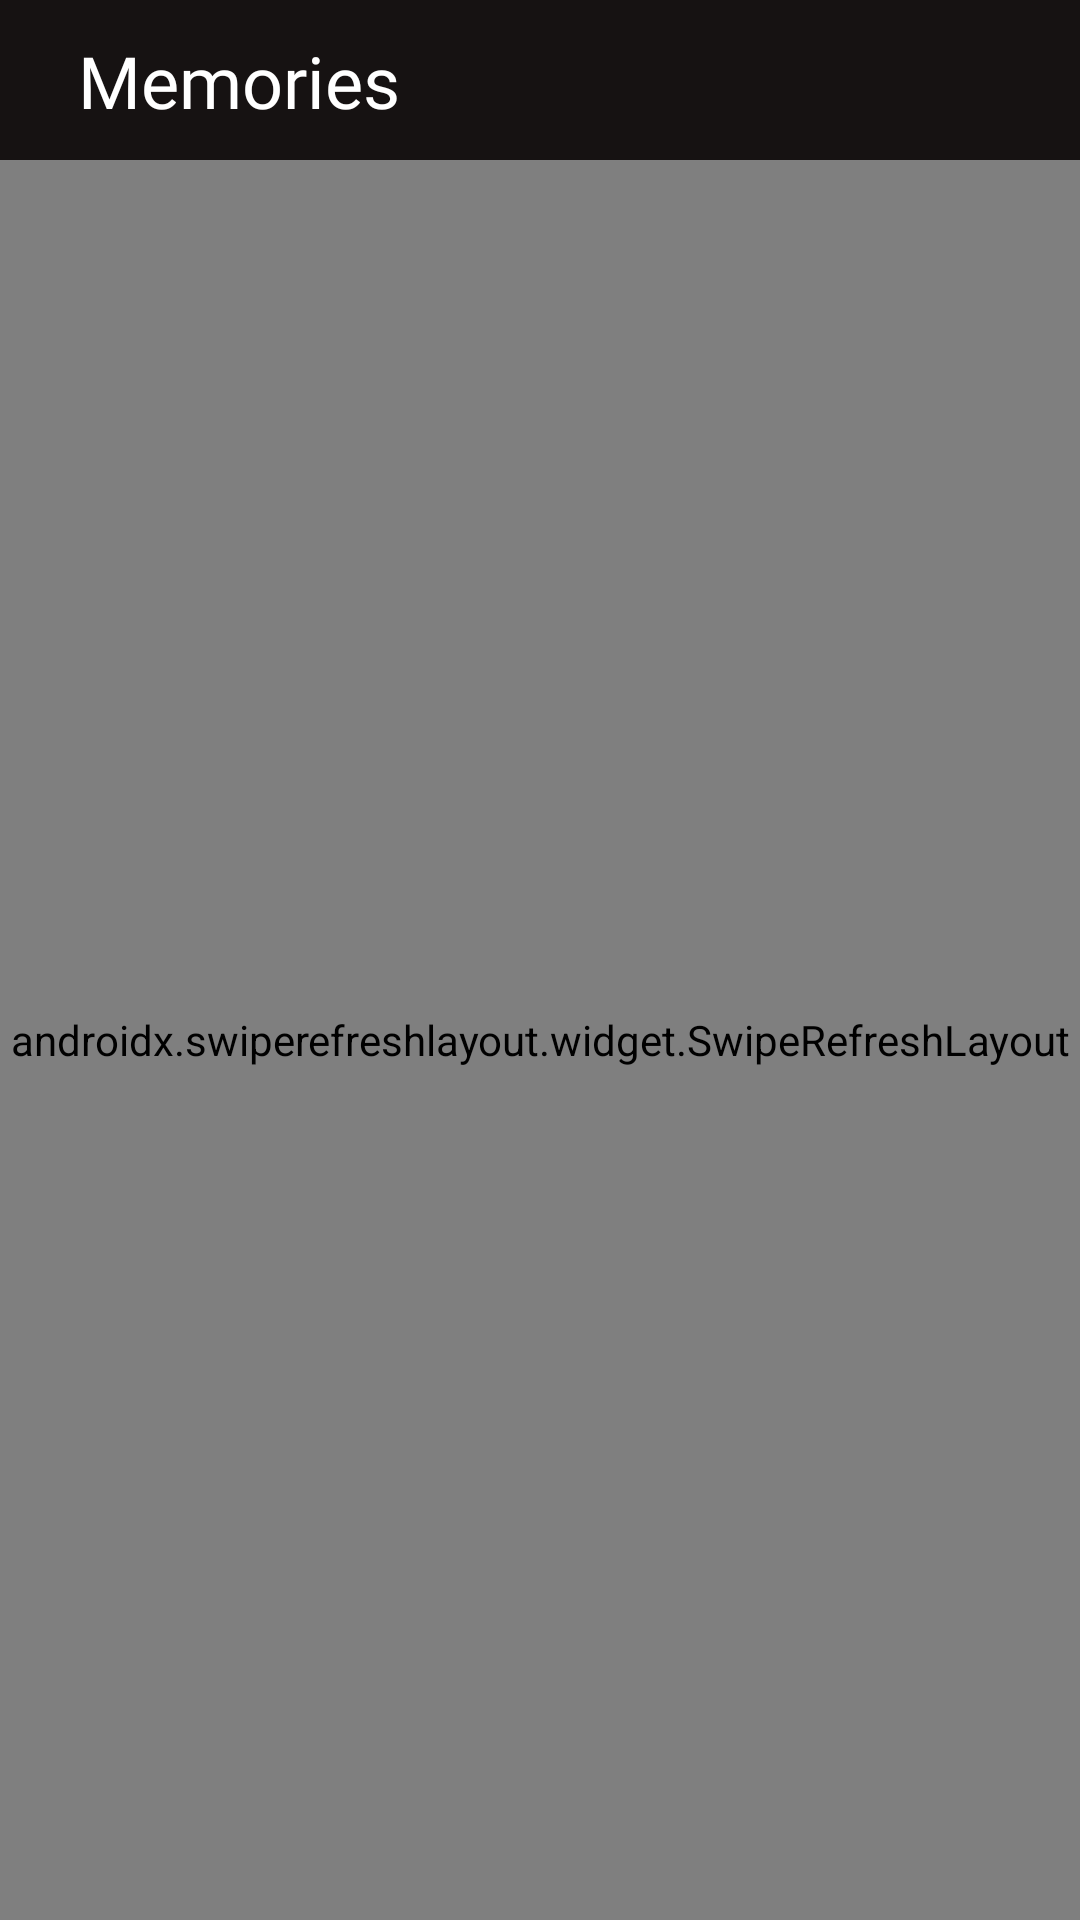

Produce the Android XML layout that renders to this screen, including the resource entries it uses.
<!-- AndroidManifest.xml: application theme Theme.RouteAndroid -->
<!-- res/layout/fragment_memories.xml -->
<?xml version="1.0" encoding="utf-8"?>
<LinearLayout
    xmlns:android="http://schemas.android.com/apk/res/android"
    xmlns:app="http://schemas.android.com/apk/res-auto"
    xmlns:tools="http://schemas.android.com/tools"
    android:layout_width="match_parent"
    android:layout_height="match_parent"
    android:orientation="vertical">

    <androidx.appcompat.widget.Toolbar
        android:id="@+id/memories_toolbar"
        android:layout_width="match_parent"
        android:layout_height="match_parent"
        app:contentInsetLeft="0dp"
        app:contentInsetStart="0dp"
        app:titleTextColor="@color/white"
        android:background="@color/actionBarBlack"
        android:layout_weight="11">

        <androidx.constraintlayout.widget.ConstraintLayout
            android:layout_width="match_parent"
            android:layout_height="match_parent"
            android:paddingHorizontal="10dp">

            <TextView
                android:id="@+id/memories_textView"
                android:layout_width="wrap_content"
                android:layout_height="wrap_content"
                android:layout_marginStart="16dp"
                android:fontFamily="@font/aclonica"
                android:text="Memories"
                android:textColor="@color/white"
                android:textSize="24sp"
                app:layout_constraintBottom_toBottomOf="parent"
                app:layout_constraintStart_toEndOf="@+id/memories_back_icon"
                app:layout_constraintTop_toTopOf="parent">

            </TextView>

            <ImageView
                android:id="@+id/memories_add_memory_icon"
                android:layout_width="wrap_content"
                android:layout_height="wrap_content"
                android:clickable="true"
                android:foregroundGravity="center"
                android:src="@drawable/memories_add_icon"
                app:layout_constraintBottom_toBottomOf="parent"
                app:layout_constraintEnd_toEndOf="parent"
                app:layout_constraintTop_toTopOf="parent"
                app:tint="@color/white">

            </ImageView>

            <ImageView
                android:id="@+id/memories_back_icon"
                android:layout_width="wrap_content"
                android:layout_height="wrap_content"
                android:clickable="true"
                android:foregroundGravity="center"
                android:src="@drawable/back_icon"
                app:layout_constraintBottom_toBottomOf="parent"
                app:layout_constraintStart_toStartOf="parent"
                app:layout_constraintTop_toTopOf="parent"
                app:tint="@color/white">

            </ImageView>


        </androidx.constraintlayout.widget.ConstraintLayout>

    </androidx.appcompat.widget.Toolbar>


    <androidx.swiperefreshlayout.widget.SwipeRefreshLayout
        android:id="@+id/memories_swipe_refresh_layout"
        android:layout_width="match_parent"
        android:layout_height="match_parent"
        android:layout_weight="1">

        <androidx.constraintlayout.widget.ConstraintLayout
            android:layout_width="match_parent"
            android:layout_height="match_parent">

            <androidx.recyclerview.widget.RecyclerView
                android:id="@+id/memories_recycler_view"
                android:layout_width="0dp"
                android:layout_height="0dp"
                app:layout_constraintBottom_toBottomOf="parent"
                app:layout_constraintEnd_toEndOf="parent"
                app:layout_constraintStart_toStartOf="parent"
                app:layout_constraintTop_toTopOf="parent" />

            <TextView
                android:id="@+id/memories_error_text"
                android:layout_width="wrap_content"
                android:layout_height="wrap_content"
                android:fontFamily="@font/aclonica"
                android:text="error"
                android:visibility="gone"
                app:layout_constraintBottom_toBottomOf="parent"
                app:layout_constraintEnd_toEndOf="parent"
                app:layout_constraintStart_toStartOf="parent"
                app:layout_constraintTop_toTopOf="parent"/>

            <ProgressBar
                android:id="@+id/memories_progress_bar"
                android:layout_width="wrap_content"
                android:layout_height="wrap_content"
                app:layout_constraintBottom_toBottomOf="parent"
                app:layout_constraintEnd_toEndOf="parent"
                android:visibility="gone"
                app:layout_constraintStart_toStartOf="parent"
                app:layout_constraintTop_toTopOf="parent">

            </ProgressBar>

        </androidx.constraintlayout.widget.ConstraintLayout>

    </androidx.swiperefreshlayout.widget.SwipeRefreshLayout>


</LinearLayout>
<!-- resources referenced by this layout -->
<resources>
  <color name="actionBarBlack">#161212</color>
  <color name="white">#FFFFFFFF</color>
  <style name="Theme.RouteAndroid" parent="Theme.MaterialComponents.Light.DarkActionBar">
          
          <item name="colorPrimary">@color/white</item>
          <item name="colorPrimaryVariant">@color/white</item>
          <item name="colorOnPrimary">@color/white</item>
          
          <item name="colorSecondary">@color/teal_200</item>
          <item name="colorSecondaryVariant">@color/teal_700</item>
          <item name="colorOnSecondary">@color/black</item>
          
          <item name="android:statusBarColor" tools:targetApi="l">@color/actionBarBlack</item>
          
  
          <item name="windowNoTitle">true</item>
          <item name="windowActionBar">false</item>
  
      </style>
  <color name="teal_200">#FF03DAC5</color>
  <color name="teal_700">#FF018786</color>
  <color name="black">#FF000000</color>
</resources>
